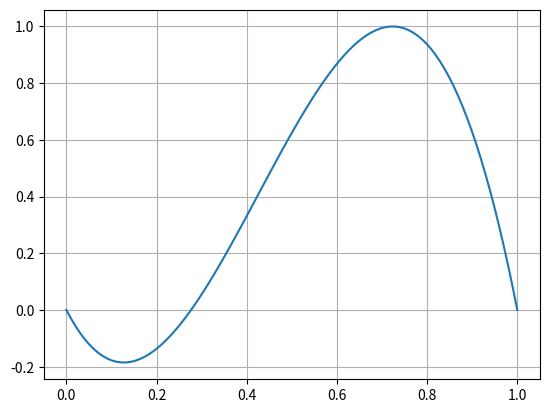

Source code (Python):
import numpy as np
import matplotlib.pyplot as plt

#==============================================================
#INPUT PARAMETERS
#==============================================================
test               = 0                #Test
N_el               = 100              #Number of elements

#Space
order_space        = 3                #Order in space
type_H             = "PGL"            #Type of basis functions H
type_v             = "PGL"            #Type of basis functions v
#Quadratures, for the moment I'm just going to assume to work with "PGL" and mass lumping
#...this means that the quadratures are fixed once the order in space is fixed
#...however, one may want to change them in the future
#quadrature_type_H  = "PGL"            #Quadrature for H
#quadrature_type_v  = "PGL"            #Quadrature for v
#quadrature_type_HO = "PGL"            #Quadrature for exact integration


#Time
time_scheme        = "DeC"             #Time scheme
order_time         = order_space       #Order, only important for arbitrary high order approached like DeC

CFL                = 0.4               #CFL
freq               = 10                #Frequency for saving the solution
N_max_iter         = 10000             #Maximal number of iterations


#Space discretization
scheme             = "Galerkin"
LaxFriedrichs      = False
jump               = "jc"

#==============================================================
#
#
#
#==============================================================
#IF SPECIFIED FROM COMMAND LINE REPLACE THE INPUT PARAMETERS
#==============================================================
print("Starting simulation")
print("Test:", test)
print("Number of elements:", N_el)
print("Order space:", order_space) 
print("...with basis functions for H and v:", type_H, type_v)
print("Time scheme: ", time_scheme)
#...
#==============================================================
#
#
#
#==============================================================
#PRINT INFORMATION ON THE SIMULATIONS
#==============================================================
print("------------------------------------------")
print("Starting simulation")
print("Test:", test)
print("Number of elements:", N_el)
print("Order space:", order_space) 
print("...with basis functions for H and v:", type_H, type_v)
print("Time scheme: ", time_scheme)
if time_scheme=="DeC":
    print("...with order:", order_time)
print("CFL: ", CFL)
print("Frequency for storing the data: ", freq)
print("Maximal number of iterations: ", N_max_iter)
print("------------------------------------------")
#==============================================================
#
#
#
#==============================================================
print("------------------------------------------")
print("Initialization of the basis functions in the reference element")
#M   discontinuous psi
#M+1 continuous    phi

def basis_functions(type_basis,degree):
    #INPUT:
    #type_basis
    #degree
    #OUTPUT
    #array phi of functions 


    phi=np.array([])

    if type_basis=="PGL":

        if degree==0: #---0---#

            def phi0(xi):
            	return 1
            phi0=np.vectorize(phi0)
            phi=np.append(phi,phi0)

        elif degree==1: #0------1#

            def phi0(xi):
            	return 1-xi
            phi0=np.vectorize(phi0)
            phi=np.append(phi,phi0)

            def phi1(xi):
            	return xi
            phi1=np.vectorize(phi1)
            phi=np.append(phi,phi1)

        elif degree==2: #0---2---1#

            #x1=xi     barycentric coordinate of the right node
            #x2=1-xi   barycentric coordinate of the left node
 
            def phi0(xi):
            	x1=xi
            	x2=1-xi
            	return x2*(x2-x1)
            phi0=np.vectorize(phi0)
            phi=np.append(phi,phi0)

            def phi1(xi):
            	x1=xi
            	x2=1-xi
            	return x1*(x1-x2)
            phi1=np.vectorize(phi1)
            phi=np.append(phi,phi1)

            def phi2(xi):
            	x1=xi
            	x2=1-xi
            	return 4*x1*x2
            phi2=np.vectorize(phi2)
            phi=np.append(phi,phi2)


        elif degree==3: #0--2--3--1#

            #x1=xi     barycentric coordinate of the right node
            #x2=1-xi   barycentric coordinate of the left node
 
            alpha = 0.5-np.sqrt(5)/10    
            beta  = 1-alpha
 
            def phi0(xi):
            	x1=xi
            	x2=1-xi
            	return  (-x1+alpha)*(x1-beta)*(x1-1)/(alpha*beta)
            phi0=np.vectorize(phi0)
            phi=np.append(phi,phi0)

            def phi1(xi):
            	x1=xi
            	x2=1-xi
            	return x1*(x1-alpha)*(x1-beta)/alpha/beta
            phi1=np.vectorize(phi1)
            phi=np.append(phi,phi1)

            def phi2(xi):
            	x1=xi
            	x2=1-xi
            	return x1*(x1-beta)*(x1-1)/alpha/(-2*alpha+1)/beta
            phi2=np.vectorize(phi2)
            phi=np.append(phi,phi2)


            def phi3(xi):
            	x1=xi
            	x2=1-xi
            	return x1*(x1-alpha)*(x1-1)/alpha/(2*alpha-1)/beta
            phi3=np.vectorize(phi3)
            phi=np.append(phi,phi3)


        elif degree==4: #0--2-3-4--1#

            #x1=xi     barycentric coordinate of the right node
            #x2=1-xi   barycentric coordinate of the left node
  
            alpha=0.5-np.sqrt(21)/14
            beta = 1 -alpha
  
            def phi0(xi):
            	x1=xi
            	x2=1-xi
            	return (2*(alpha-x1)*(x1-1)*(x1-0.5)*(x1-beta))/(-alpha*beta)
            phi0=np.vectorize(phi0)
            phi=np.append(phi,phi0)

            def phi1(xi):
            	x1=xi
            	x2=1-xi
            	return (2*x1*(-alpha + x1)*(x1 - 0.5)*(x1 - beta))/(alpha*beta)
            phi1=np.vectorize(phi1)
            phi=np.append(phi,phi1)

            def phi2(xi):
            	x1=xi
            	x2=1-xi
            	return (x1*(x1-1)*(x1-0.5)*(x1-beta))/(-alpha*(2*alpha-1)*beta*(alpha-0.5))
            phi2=np.vectorize(phi2)
            phi=np.append(phi,phi2)


            def phi3(xi):
            	x1=xi
            	x2=1-xi
            	return  -(4*x1*(alpha -x1)*(x1-1)*(x1-beta))/(alpha-0.5)**2
            phi3=np.vectorize(phi3)
            phi=np.append(phi,phi3)

            def phi4(xi):
            	x1=xi
            	x2=1-xi
            	return -(x1*(alpha-x1)*(x1-1)*(x1-0.5))/(-alpha*(2*alpha-1)*beta*(alpha-0.5))
            phi4=np.vectorize(phi4)
            phi=np.append(phi,phi4)
        else:
            print("Error in basis_functions, degree not defined",type_basis,degree)
            quit()
        
    else:
    	print("Error in basis_functions, basis not defined",type_basis,degree)
    	quit()
    	
    return phi
    
degree_H = order_space-1
degree_v = degree_H+1

phiH     = basis_functions(type_H,degree_H)
psiv     = basis_functions(type_v,degree_v)

#VECTORIZE
x=np.linspace(0,1,100)
y=psiv[3](x)
plt.plot(x,y)
plt.grid()
plt.show()


print("Initialization of the quadrature points")

